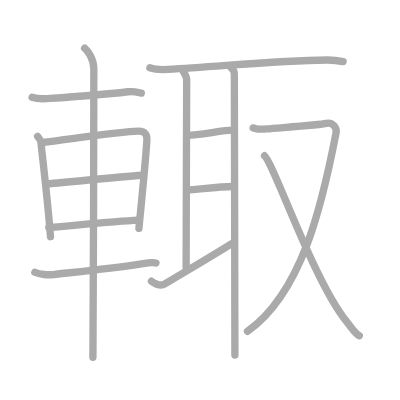
t = 0.00 s
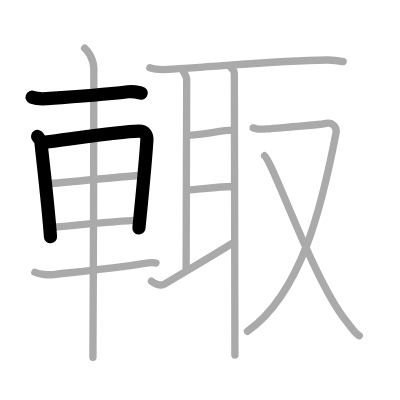
t = 3.00 s
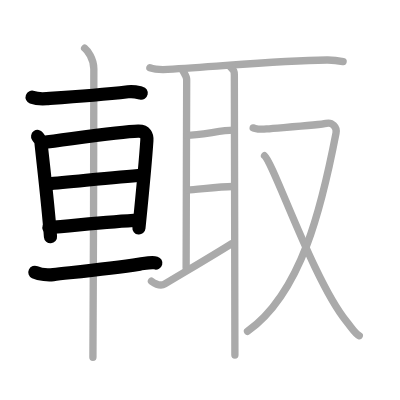
t = 6.00 s
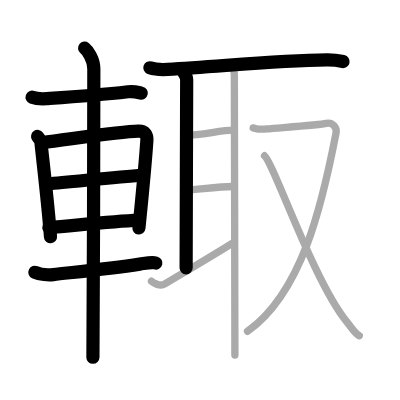
t = 9.00 s
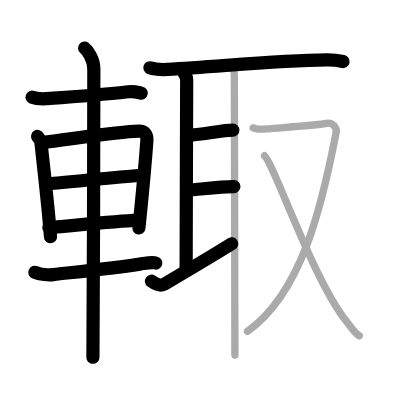
t = 12.00 s
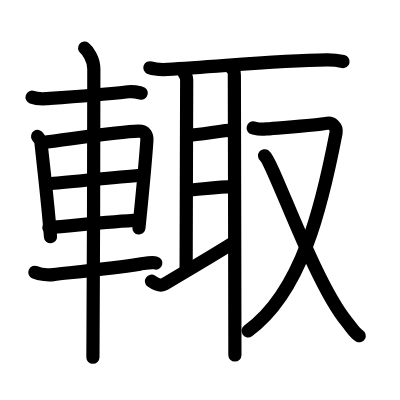
t = 15.00 s

The animated SVG that drew these frames (rendered in a browser with its animation timeline set to each time). Animation: 15 SMIL elements (animate=15); one cycle of 15.00 s.

<?xml version="1.0" standalone="no"?>
<!DOCTYPE svg PUBLIC "-//W3C//DTD SVG 1.1//EN"   "http://www.w3.org/Graphics/SVG/1.1/DTD/svg11.dtd">
<svg width="400px" height="400px"  version="1.1" xmlns="http://www.w3.org/2000/svg">
  <defs>
    <marker id="Triangle" viewBox="0 0 10 10" refX="0" refY="5" markerUnits="strokeWidth" markerWidth="3" style="stroke-opacity:0%;fill:#aaaaaa;" markerHeight="2" orient="auto">
      <path d="M 0 0 L 10 5 L 0 10 z" />
    </marker>
    
    <marker id="Arrow" viewBox="0 0 10 10" refX="5" refY="5" markerUnits="strokeWidth" markerWidth="1.8" style="stroke-opacity:0%;fill:#770000;" markerHeight="2" orient="auto">
      <path d="M 0 4 L 6 4 L 4 1 L 10 5 L 4 9 L 6 6 L 0 6 z" />
        <circle cx="5" cy="5" r="5" />
      </marker>
    
    <marker id="TriangleRed" viewBox="0 0 10 10" refX="0" refY="5" markerUnits="strokeWidth" markerWidth="3" style="stroke-opacity:0%;fill:#CC0000;" markerHeight="2" orient="auto">
      <path d="M 0 0 L 10 5 L 0 10 z" />
    </marker>
    
    <marker id="ArrowRed" viewBox="0 0 10 10" refX="5" refY="5" markerUnits="strokeWidth" markerWidth="1.8" style="stroke-opacity:0%;fill:#CC0000;" markerHeight="2" orient="auto">
      <path d="M 0 4 L 6 4 L 4 1 L 10 5 L 4 9 L 6 6 L 0 6 z" />
        <circle cx="5" cy="5" r="5" />
      </marker>
    
  </defs>
  
  <path style="fill:#ffffff; fill-opacity:100%; fill-rule:evenodd; stroke-width:0;" d="M 0 0 L 400px 0 L 400px 400px L 0 400px L 0 0" />

  <g transform="scale(3.6697247706422 3.6697247706422)">
<path style="fill:none; fill-opacity:0%; fill-rule:evenodd; stroke:#aaaaaa; stroke-opacity:100%; stroke-width: 1.5pt; stroke-linejoin:round; stroke-linecap:round;" d="M8.75 26.5c1.03 0.38 2.93 0.45 3.96 0.38C22.25 26.25 26.25 26 34.89 25c1.71-0.2 2.75 0.18 3.61 0.37"></path>
<path style="fill:none; fill-opacity:0%; fill-rule:evenodd; stroke:#aaaaaa; stroke-opacity:100%; stroke-width: 1.5pt; stroke-linejoin:round; stroke-linecap:round;" d="M10.25 37.19c0.37 0.52 0.84 0.92 0.91 1.61c0.5 4.98 1.89 16.26 2.6 25.7"></path>
<path style="fill:none; fill-opacity:0%; fill-rule:evenodd; stroke:#aaaaaa; stroke-opacity:100%; stroke-width: 1.5pt; stroke-linejoin:round; stroke-linecap:round;" d="M11.59 38.83c7.26-0.87 21.1-2.96 26.05-3.09c2.05-0.06 2.47 1.18 2.38 2.54c-0.3 4.66-1.27 14.97-2.17 23.93"></path>
<path style="fill:none; fill-opacity:0%; fill-rule:evenodd; stroke:#aaaaaa; stroke-opacity:100%; stroke-width: 1.5pt; stroke-linejoin:round; stroke-linecap:round;" d="M12.8 50.12c7.45-0.62 18.7-1.87 26.03-2.37"></path>
<path style="fill:none; fill-opacity:0%; fill-rule:evenodd; stroke:#aaaaaa; stroke-opacity:100%; stroke-width: 1.5pt; stroke-linejoin:round; stroke-linecap:round;" d="M13.3 61.99c6.63-0.5 16.37-1.63 24.55-2.02"></path>
<path style="fill:none; fill-opacity:0%; fill-rule:evenodd; stroke:#aaaaaa; stroke-opacity:100%; stroke-width: 1.5pt; stroke-linejoin:round; stroke-linecap:round;" d="M9.5 74.19c1.31 0.63 3.71 0.78 5.03 0.63c5.89-0.67 15.22-1.57 23.56-2.85c2.16-0.33 3.31-0.61 4.41-0.29"></path>
<path style="fill:none; fill-opacity:0%; fill-rule:evenodd; stroke:#aaaaaa; stroke-opacity:100%; stroke-width: 1.5pt; stroke-linejoin:round; stroke-linecap:round;" d="M23.06 13.13c0.76 0.6 2.51 2.87 2.51 5.66c0 1.2-0.1 71.13-0.25 78.59"></path>
<path style="fill:none; fill-opacity:0%; fill-rule:evenodd; stroke:#aaaaaa; stroke-opacity:100%; stroke-width: 1.5pt; stroke-linejoin:round; stroke-linecap:round;" d="M40.84 18.47c1.27 0.45 3.6 0.52 4.87 0.45c14.78-0.83 29.61-2.39 43.35-2.58c2.12-0.03 3.39 0.22 4.44 0.44"></path>
<path style="fill:none; fill-opacity:0%; fill-rule:evenodd; stroke:#aaaaaa; stroke-opacity:100%; stroke-width: 1.5pt; stroke-linejoin:round; stroke-linecap:round;" d="M49.61 18.76c0.32 0.94 1.26 1.84 1.26 2.94c0 1.1-0.15 47.34-0.15 51.29"></path>
<path style="fill:none; fill-opacity:0%; fill-rule:evenodd; stroke:#aaaaaa; stroke-opacity:100%; stroke-width: 1.5pt; stroke-linejoin:round; stroke-linecap:round;" d="M50.94 36.88c3.56 0 9.56-1.4 12.51-1.4"></path>
<path style="fill:none; fill-opacity:0%; fill-rule:evenodd; stroke:#aaaaaa; stroke-opacity:100%; stroke-width: 1.5pt; stroke-linejoin:round; stroke-linecap:round;" d="M51.14 51.8c2.11 0 8.86-1.05 12.6-0.97"></path>
<path style="fill:none; fill-opacity:0%; fill-rule:evenodd; stroke:#aaaaaa; stroke-opacity:100%; stroke-width: 1.5pt; stroke-linejoin:round; stroke-linecap:round;" d="M41.27 76.63c1.6 1.13 2.78 1.28 3.66 0.75c3.53-2.15 12.79-7.55 18.22-10.98"></path>
<path style="fill:none; fill-opacity:0%; fill-rule:evenodd; stroke:#aaaaaa; stroke-opacity:100%; stroke-width: 1.5pt; stroke-linejoin:round; stroke-linecap:round;" d="M62.78 18.23c0.98 0.99 1.08 1.16 1.08 2.25c0 1.2 0.15 67.27 0.15 76.27"></path>
<path style="fill:none; fill-opacity:0%; fill-rule:evenodd; stroke:#aaaaaa; stroke-opacity:100%; stroke-width: 1.5pt; stroke-linejoin:round; stroke-linecap:round;" d="M68.99 34.86c1.17 0.28 1.28 0.49 3.64 0.28c4.36-0.39 14.65-1.1 16.25-1.52c1.6-0.42 3 0.98 2.69 2.61C87.75 56 82.25 79.75 67.45 90.28"></path>
<path style="fill:none; fill-opacity:0%; fill-rule:evenodd; stroke:#aaaaaa; stroke-opacity:100%; stroke-width: 1.5pt; stroke-linejoin:round; stroke-linecap:round;" d="M72.09 42.44c2.43 1.94 13.41 34.28 22.37 45.21c1.38 1.68 2.24 3.2 3.44 3.85"></path>

<path style="fill:none; fill-opacity:0%; fill-rule:evenodd; stroke:#000000; stroke-opacity:100%; stroke-width: 2.7pt; stroke-linejoin:round; stroke-linecap:round;" d="M8.75 26.5c1.03 0.38 2.93 0.45 3.96 0.38C22.25 26.25 26.25 26 34.89 25c1.71-0.2 2.75 0.18 3.61 0.37" pathLength="100" stroke-dashoffset="100" stroke-dasharray="100 105"><animate id="dashAnim1" attributeName="stroke-dashoffset" from="100" to="0" dur="1s" calcMode="linear" fill="freeze"/></path>
<path style="fill:none; fill-opacity:0%; fill-rule:evenodd; stroke:#000000; stroke-opacity:100%; stroke-width: 2.7pt; stroke-linejoin:round; stroke-linecap:round;" d="M10.25 37.19c0.37 0.52 0.84 0.92 0.91 1.61c0.5 4.98 1.89 16.26 2.6 25.7" pathLength="100" stroke-dashoffset="100" stroke-dasharray="100 105"><animate id="dashAnim2" attributeName="stroke-dashoffset" from="100" to="0" dur="1s" calcMode="linear" begin="dashAnim1.end" fill="freeze"/></path>
<path style="fill:none; fill-opacity:0%; fill-rule:evenodd; stroke:#000000; stroke-opacity:100%; stroke-width: 2.7pt; stroke-linejoin:round; stroke-linecap:round;" d="M11.59 38.83c7.26-0.87 21.1-2.96 26.05-3.09c2.05-0.06 2.47 1.18 2.38 2.54c-0.3 4.66-1.27 14.97-2.17 23.93" pathLength="100" stroke-dashoffset="100" stroke-dasharray="100 105"><animate id="dashAnim3" attributeName="stroke-dashoffset" from="100" to="0" dur="1s" calcMode="linear" begin="dashAnim2.end" fill="freeze"/></path>
<path style="fill:none; fill-opacity:0%; fill-rule:evenodd; stroke:#000000; stroke-opacity:100%; stroke-width: 2.7pt; stroke-linejoin:round; stroke-linecap:round;" d="M12.8 50.12c7.45-0.62 18.7-1.87 26.03-2.37" pathLength="100" stroke-dashoffset="100" stroke-dasharray="100 105"><animate id="dashAnim4" attributeName="stroke-dashoffset" from="100" to="0" dur="1s" calcMode="linear" begin="dashAnim3.end" fill="freeze"/></path>
<path style="fill:none; fill-opacity:0%; fill-rule:evenodd; stroke:#000000; stroke-opacity:100%; stroke-width: 2.7pt; stroke-linejoin:round; stroke-linecap:round;" d="M13.3 61.99c6.63-0.5 16.37-1.63 24.55-2.02" pathLength="100" stroke-dashoffset="100" stroke-dasharray="100 105"><animate id="dashAnim5" attributeName="stroke-dashoffset" from="100" to="0" dur="1s" calcMode="linear" begin="dashAnim4.end" fill="freeze"/></path>
<path style="fill:none; fill-opacity:0%; fill-rule:evenodd; stroke:#000000; stroke-opacity:100%; stroke-width: 2.7pt; stroke-linejoin:round; stroke-linecap:round;" d="M9.5 74.19c1.31 0.63 3.71 0.78 5.03 0.63c5.89-0.67 15.22-1.57 23.56-2.85c2.16-0.33 3.31-0.61 4.41-0.29" pathLength="100" stroke-dashoffset="100" stroke-dasharray="100 105"><animate id="dashAnim6" attributeName="stroke-dashoffset" from="100" to="0" dur="1s" calcMode="linear" begin="dashAnim5.end" fill="freeze"/></path>
<path style="fill:none; fill-opacity:0%; fill-rule:evenodd; stroke:#000000; stroke-opacity:100%; stroke-width: 2.7pt; stroke-linejoin:round; stroke-linecap:round;" d="M23.06 13.13c0.76 0.6 2.51 2.87 2.51 5.66c0 1.2-0.1 71.13-0.25 78.59" pathLength="100" stroke-dashoffset="100" stroke-dasharray="100 105"><animate id="dashAnim7" attributeName="stroke-dashoffset" from="100" to="0" dur="1s" calcMode="linear" begin="dashAnim6.end" fill="freeze"/></path>
<path style="fill:none; fill-opacity:0%; fill-rule:evenodd; stroke:#000000; stroke-opacity:100%; stroke-width: 2.7pt; stroke-linejoin:round; stroke-linecap:round;" d="M40.84 18.47c1.27 0.45 3.6 0.52 4.87 0.45c14.78-0.83 29.61-2.39 43.35-2.58c2.12-0.03 3.39 0.22 4.44 0.44" pathLength="100" stroke-dashoffset="100" stroke-dasharray="100 105"><animate id="dashAnim8" attributeName="stroke-dashoffset" from="100" to="0" dur="1s" calcMode="linear" begin="dashAnim7.end" fill="freeze"/></path>
<path style="fill:none; fill-opacity:0%; fill-rule:evenodd; stroke:#000000; stroke-opacity:100%; stroke-width: 2.7pt; stroke-linejoin:round; stroke-linecap:round;" d="M49.61 18.76c0.32 0.94 1.26 1.84 1.26 2.94c0 1.1-0.15 47.34-0.15 51.29" pathLength="100" stroke-dashoffset="100" stroke-dasharray="100 105"><animate id="dashAnim9" attributeName="stroke-dashoffset" from="100" to="0" dur="1s" calcMode="linear" begin="dashAnim8.end" fill="freeze"/></path>
<path style="fill:none; fill-opacity:0%; fill-rule:evenodd; stroke:#000000; stroke-opacity:100%; stroke-width: 2.7pt; stroke-linejoin:round; stroke-linecap:round;" d="M50.94 36.88c3.56 0 9.56-1.4 12.51-1.4" pathLength="100" stroke-dashoffset="100" stroke-dasharray="100 105"><animate id="dashAnim10" attributeName="stroke-dashoffset" from="100" to="0" dur="1s" calcMode="linear" begin="dashAnim9.end" fill="freeze"/></path>
<path style="fill:none; fill-opacity:0%; fill-rule:evenodd; stroke:#000000; stroke-opacity:100%; stroke-width: 2.7pt; stroke-linejoin:round; stroke-linecap:round;" d="M51.14 51.8c2.11 0 8.86-1.05 12.6-0.97" pathLength="100" stroke-dashoffset="100" stroke-dasharray="100 105"><animate id="dashAnim11" attributeName="stroke-dashoffset" from="100" to="0" dur="1s" calcMode="linear" begin="dashAnim10.end" fill="freeze"/></path>
<path style="fill:none; fill-opacity:0%; fill-rule:evenodd; stroke:#000000; stroke-opacity:100%; stroke-width: 2.7pt; stroke-linejoin:round; stroke-linecap:round;" d="M41.27 76.63c1.6 1.13 2.78 1.28 3.66 0.75c3.53-2.15 12.79-7.55 18.22-10.98" pathLength="100" stroke-dashoffset="100" stroke-dasharray="100 105"><animate id="dashAnim12" attributeName="stroke-dashoffset" from="100" to="0" dur="1s" calcMode="linear" begin="dashAnim11.end" fill="freeze"/></path>
<path style="fill:none; fill-opacity:0%; fill-rule:evenodd; stroke:#000000; stroke-opacity:100%; stroke-width: 2.7pt; stroke-linejoin:round; stroke-linecap:round;" d="M62.78 18.23c0.98 0.99 1.08 1.16 1.08 2.25c0 1.2 0.15 67.27 0.15 76.27" pathLength="100" stroke-dashoffset="100" stroke-dasharray="100 105"><animate id="dashAnim13" attributeName="stroke-dashoffset" from="100" to="0" dur="1s" calcMode="linear" begin="dashAnim12.end" fill="freeze"/></path>
<path style="fill:none; fill-opacity:0%; fill-rule:evenodd; stroke:#000000; stroke-opacity:100%; stroke-width: 2.7pt; stroke-linejoin:round; stroke-linecap:round;" d="M68.99 34.86c1.17 0.28 1.28 0.49 3.64 0.28c4.36-0.39 14.65-1.1 16.25-1.52c1.6-0.42 3 0.98 2.69 2.61C87.75 56 82.25 79.75 67.45 90.28" pathLength="100" stroke-dashoffset="100" stroke-dasharray="100 105"><animate id="dashAnim14" attributeName="stroke-dashoffset" from="100" to="0" dur="1s" calcMode="linear" begin="dashAnim13.end" fill="freeze"/></path>
<path style="fill:none; fill-opacity:0%; fill-rule:evenodd; stroke:#000000; stroke-opacity:100%; stroke-width: 2.7pt; stroke-linejoin:round; stroke-linecap:round;" d="M72.09 42.44c2.43 1.94 13.41 34.28 22.37 45.21c1.38 1.68 2.24 3.2 3.44 3.85" pathLength="100" stroke-dashoffset="100" stroke-dasharray="100 105"><animate id="dashAnim15" attributeName="stroke-dashoffset" from="100" to="0" dur="1s" calcMode="linear" begin="dashAnim14.end" fill="freeze"/></path>

</g>

</svg>  
          
